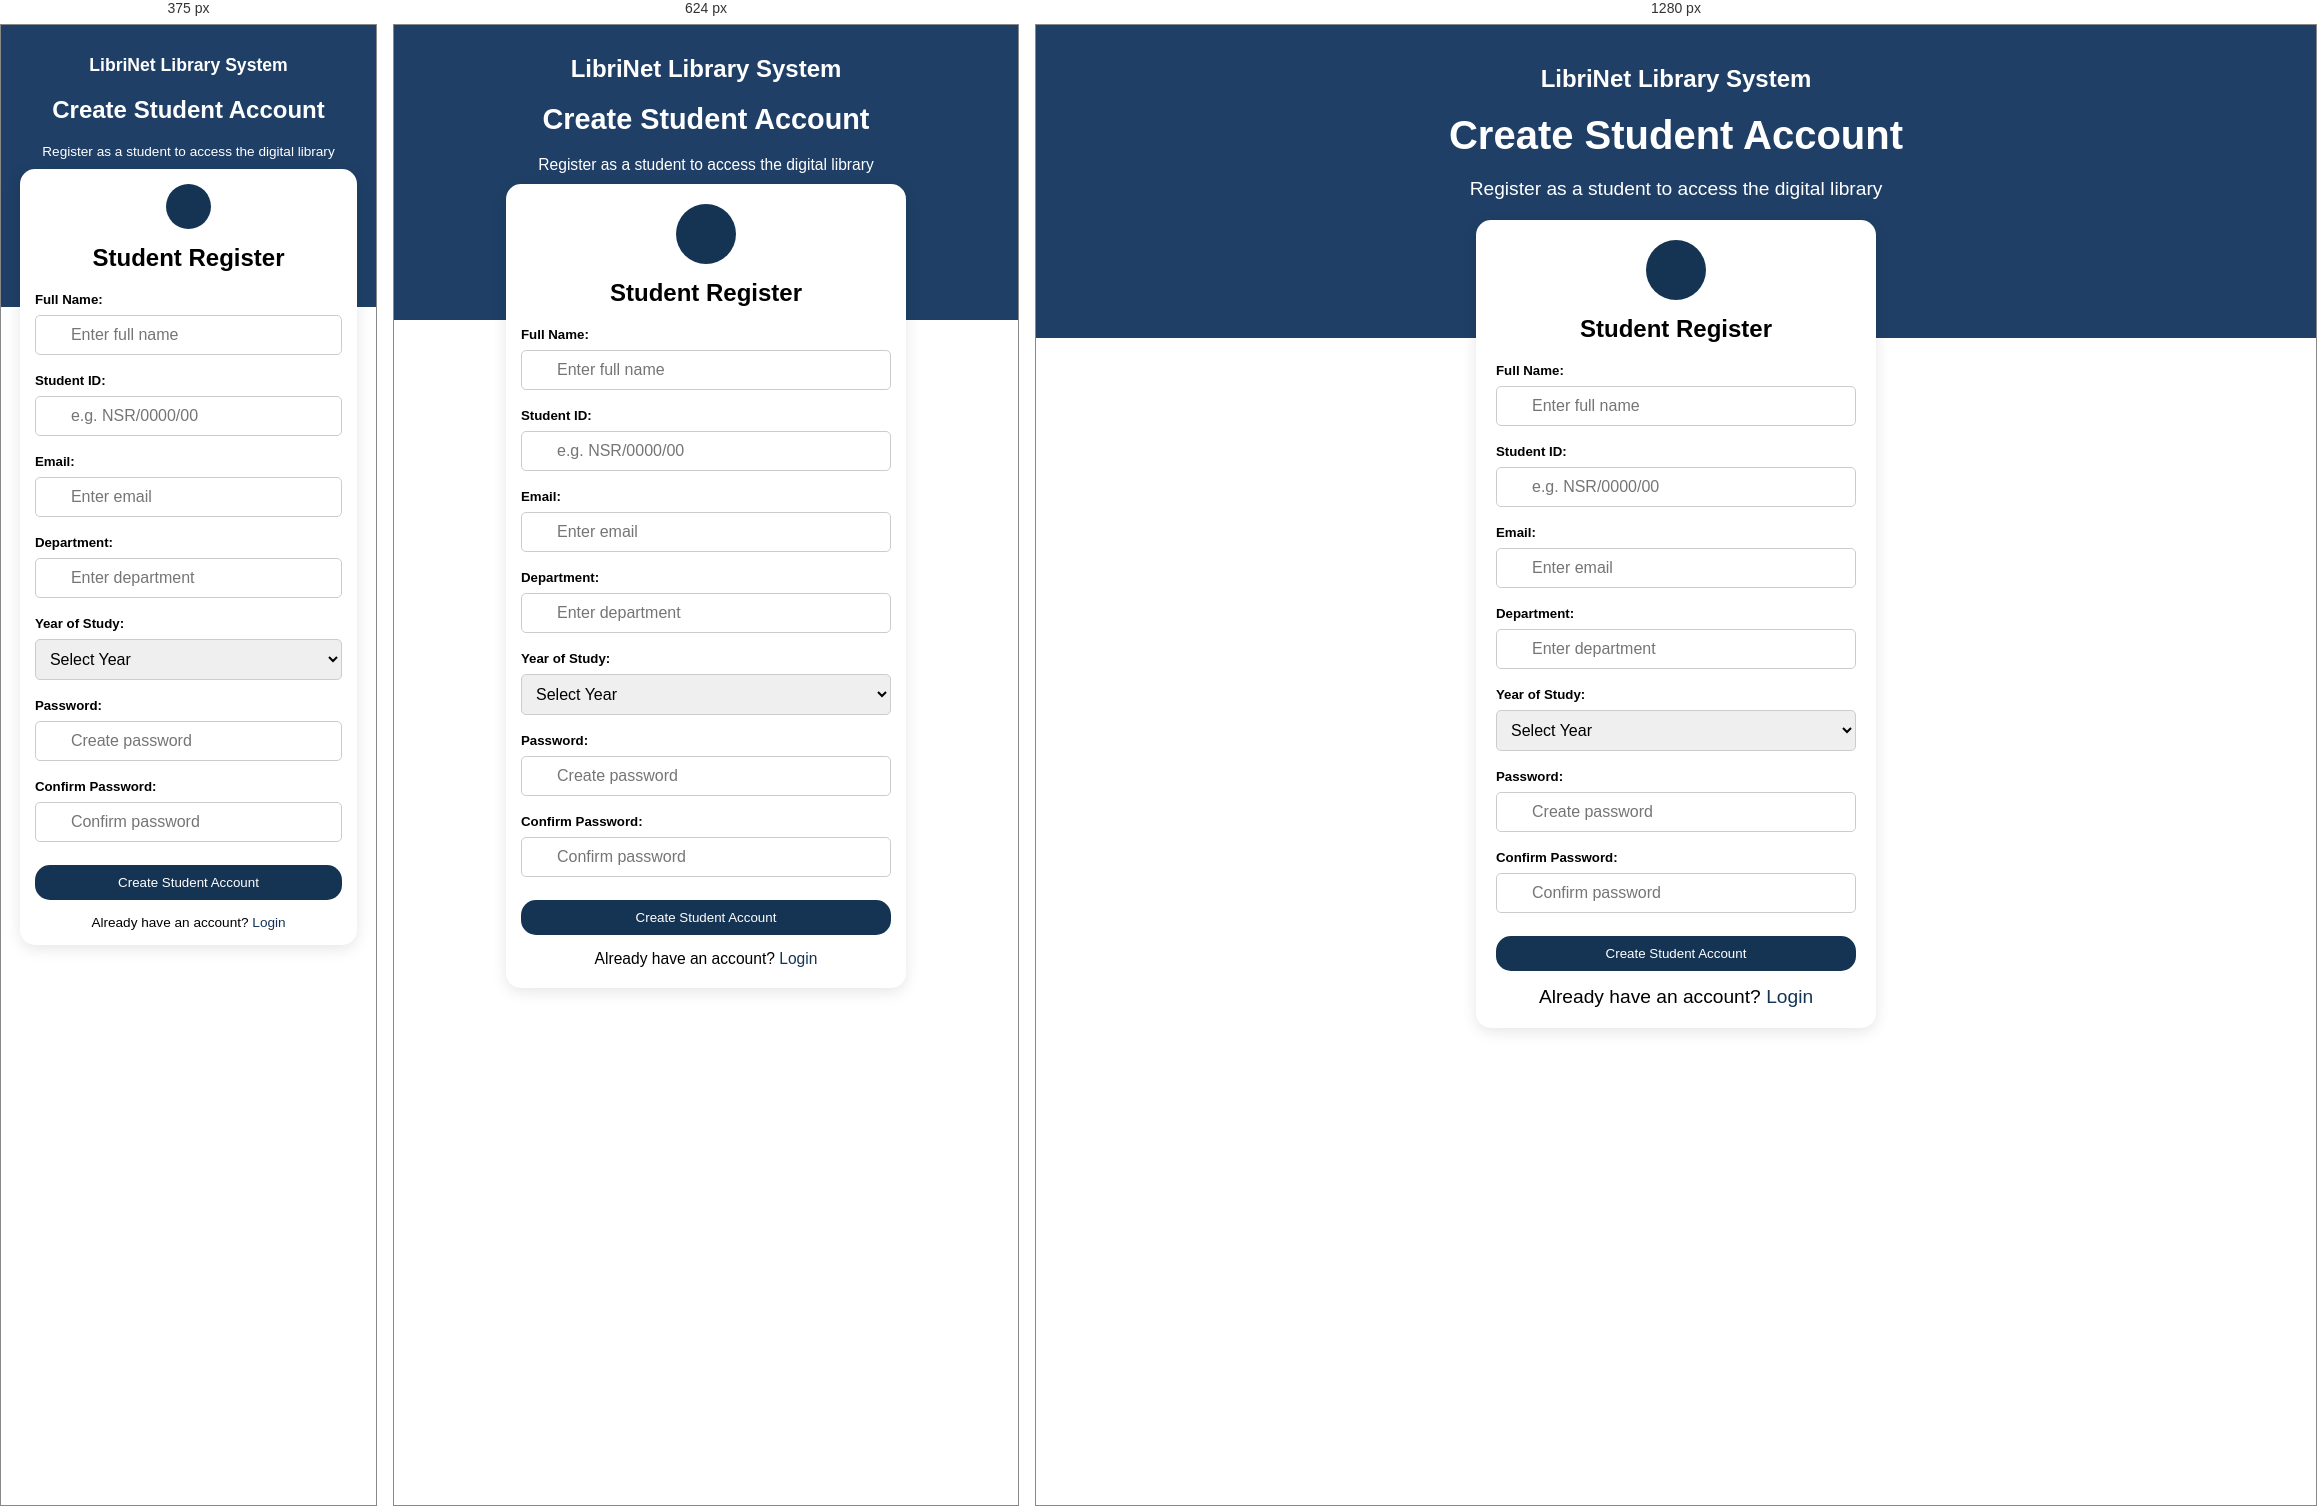
Rendered at 375 px, 624 px and 1280 px, left to right.

<!-- file: registration_user.html -->
<!DOCTYPE html>
<html lang="en">
<head>
    <meta charset="UTF-8">
    <meta name="viewport" content="width=device-width, initial-scale=1.0">
    <title>Student Registration - LibriNet</title>
    <script src="https://kit.fontawesome.com/93f4cc41cc.js" crossorigin="anonymous"></script>
    <link rel="stylesheet" href="registration.css">
</head>
<body>
    <div class="container">
        <h3><i class="fa-solid fa-book-open"></i> LibriNet Library System</h3>
        <h1>Create Student Account</h1>
        <p>Register as a student to access the digital library</p>

        <div class="form">
            <i class="fa-solid fa-user-graduate" id="icon"></i>
            <h2>Student Register</h2>

            <div class="form_input">
                <form method="POST" action="user/register_user.php">

                    <h5>Full Name:</h5>
                    <div class="input-box">
                        <i class="fa-solid fa-user"></i>
                        <input type="text" id="regName" name="full_name" placeholder="Enter full name" required minlength="3">
                    </div>

                    <h5>Student ID:</h5>
                    <div class="input-box">
                        <i class="fa-solid fa-id-card"></i>
                        <input type="text" id="regId" name="student_id" placeholder="e.g. NSR/0000/00" required>
                    </div>

                    <h5>Email:</h5>
                    <div class="input-box">
                        <i class="fa-solid fa-envelope"></i>
                        <input type="email" id="regEmail" name="email" placeholder="Enter email" required>
                    </div>

                    <h5>Department:</h5>
                    <div class="input-box">
                        <i class="fa-solid fa-building-columns"></i>
                        <input type="text" id="regDept" name="department" placeholder="Enter department" required>
                    </div>

                    <h5>Year of Study:</h5>
                    <select id="regYear" name="year_of_study" required>
                        <option value="">Select Year</option>
                        <option value="Year 1">Year 1</option>
                        <option value="Year 2">Year 2</option>
                        <option value="Year 3">Year 3</option>
                        <option value="Year 4">Year 4</option>
                    </select>

                    <h5>Password:</h5>
                    <div class="input-box">
                        <i class="fa-solid fa-lock"></i>
                        <input type="password" id="regPassword" name="password" placeholder="Create password" required minlength="6">
                    </div>

                    <h5>Confirm Password:</h5>
                    <div class="input-box">
                        <i class="fa-solid fa-lock"></i>
                        <input type="password" id="regConfirmPassword" name="confirm_password" placeholder="Confirm password" required minlength="6">
                    </div>

                    <button type="submit" id="btn">Create Student Account</button>

                    <p style="margin-top: 15px;">Already have an account? <a href="login.html">Login</a></p>
                </form>
            </div>
        </div>
    </div>
</body>
</html>


/* @media block from registration.css */
@media (max-width: 768px) {
    .container {
        padding: 10px;
    }
    .container h1 {
        font-size: 1.8rem;
    }
    .form {
        width: 95%;
        padding: 20px 15px;
        margin: 10px auto;
    }
}

/* @media block from registration.css */
@media (max-width: 480px) {
    .container h3 {
        font-size: 1.1rem;
    }
    .container h1 {
        font-size: 1.5rem;
    }
    .container p {
        font-size: 0.85rem;
        padding: 0 10px;
    }
    #icon {
        width: 45px;
        height: 45px;
        font-size: 18px;
    }
    .form {
        padding: 15px;
    }
}